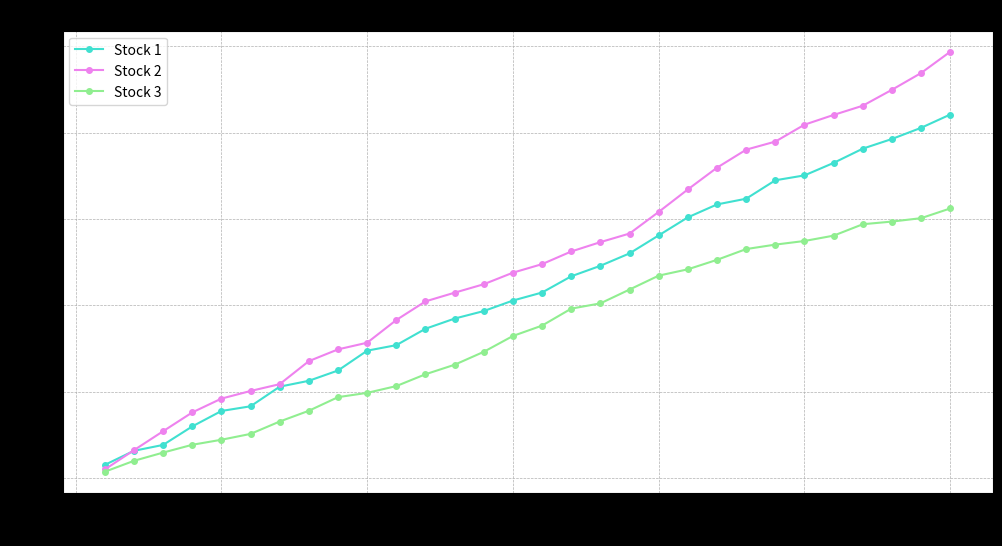

Recreate this plot in Python.
import matplotlib.pyplot as plt
import numpy as np

# Generate random data for multiple stock lines over a period of 30 days (1 month)
days = np.arange(1, 31)
stock1 = np.random.uniform(10, 50, size=30).cumsum() / 10
stock2 = np.random.uniform(15, 55, size=30).cumsum() / 10
stock3 = np.random.uniform(5, 40, size=30).cumsum() / 10

# Create the plot
plt.figure(figsize=(12, 6))
plt.plot(days, stock1, color="turquoise", marker="o", markersize=4, label="Stock 1")
plt.plot(days, stock2, color="violet", marker="o", markersize=4, label="Stock 2")
plt.plot(days, stock3, color="lightgreen", marker="o", markersize=4, label="Stock 3")

# Add labels and grid
plt.xlabel("Day")
plt.ylabel("Stock Price")
plt.title("Stock Market Simulation Over 1 Month")
plt.grid(True, linestyle='--', linewidth=0.5)
plt.legend()

# Set a dark background to resemble a trading platform style
plt.style.use("dark_background")

# Display the plot
plt.show()
